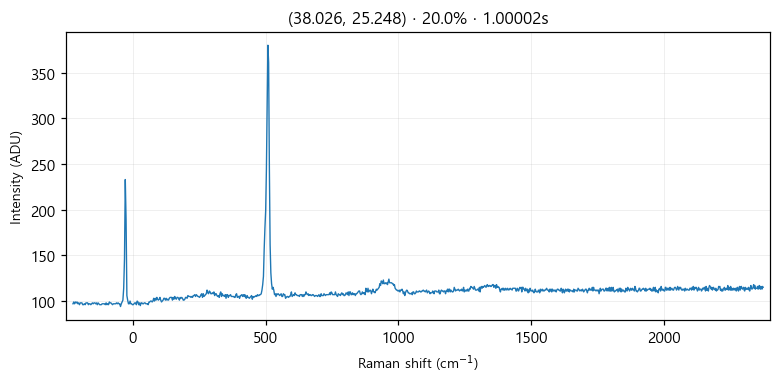

Source data for this figure (header and first rows):
# laser_power_pct, 20.0
# exposure_time, 1
# laser_nm, 532
# mode, single
pixel_index, raman_shift_cm-1, wavelength_nm, intensity
0, -225.3, 525.7, 97.0
1, -222.2, 525.8, 99.0
2, -219.2, 525.9, 97.0
3, -216.1, 526, 99.0
4, -213, 526.1, 98.0
5, -210, 526.1, 99.0
6, -206.9, 526.2, 97.0
7, -203.8, 526.3, 98.0
8, -200.8, 526.4, 96.0
9, -197.7, 526.5, 98.0
10, -194.7, 526.6, 98.0
11, -191.6, 526.7, 98.0
12, -188.6, 526.7, 96.0
13, -185.5, 526.8, 96.0
14, -182.4, 526.9, 97.0
15, -179.4, 527, 96.0
16, -176.3, 527.1, 98.0
17, -173.3, 527.2, 98.0
18, -170.2, 527.2, 98.0
19, -167.2, 527.3, 96.0
20, -164.2, 527.4, 97.0
21, -161.1, 527.5, 97.0
22, -158.1, 527.6, 96.0
23, -155, 527.7, 97.0
24, -152, 527.8, 98.0
25, -148.9, 527.8, 97.0
26, -145.9, 527.9, 98.0
27, -142.9, 528, 98.0
28, -139.8, 528.1, 97.0
29, -136.8, 528.2, 98.0
30, -133.8, 528.3, 96.0
31, -130.7, 528.3, 98.0
32, -127.7, 528.4, 97.0
33, -124.7, 528.5, 96.0
34, -121.6, 528.6, 96.0
35, -118.6, 528.7, 96.0
36, -115.6, 528.8, 97.0
37, -112.6, 528.9, 97.0
38, -109.5, 528.9, 97.0
39, -106.5, 529, 97.0
40, -103.5, 529.1, 96.0
41, -100.5, 529.2, 98.0
42, -97.44, 529.3, 96.0
43, -94.42, 529.4, 97.0
44, -91.41, 529.4, 96.0
45, -88.39, 529.5, 99.0
46, -85.38, 529.6, 98.0
47, -82.36, 529.7, 98.0
48, -79.35, 529.8, 97.0
49, -76.34, 529.9, 96.0
50, -73.33, 530, 97.0
51, -70.32, 530, 97.0
52, -67.31, 530.1, 97.0
53, -64.3, 530.2, 97.0
54, -61.3, 530.3, 98.0
55, -58.29, 530.4, 97.0
... 968 more rows
